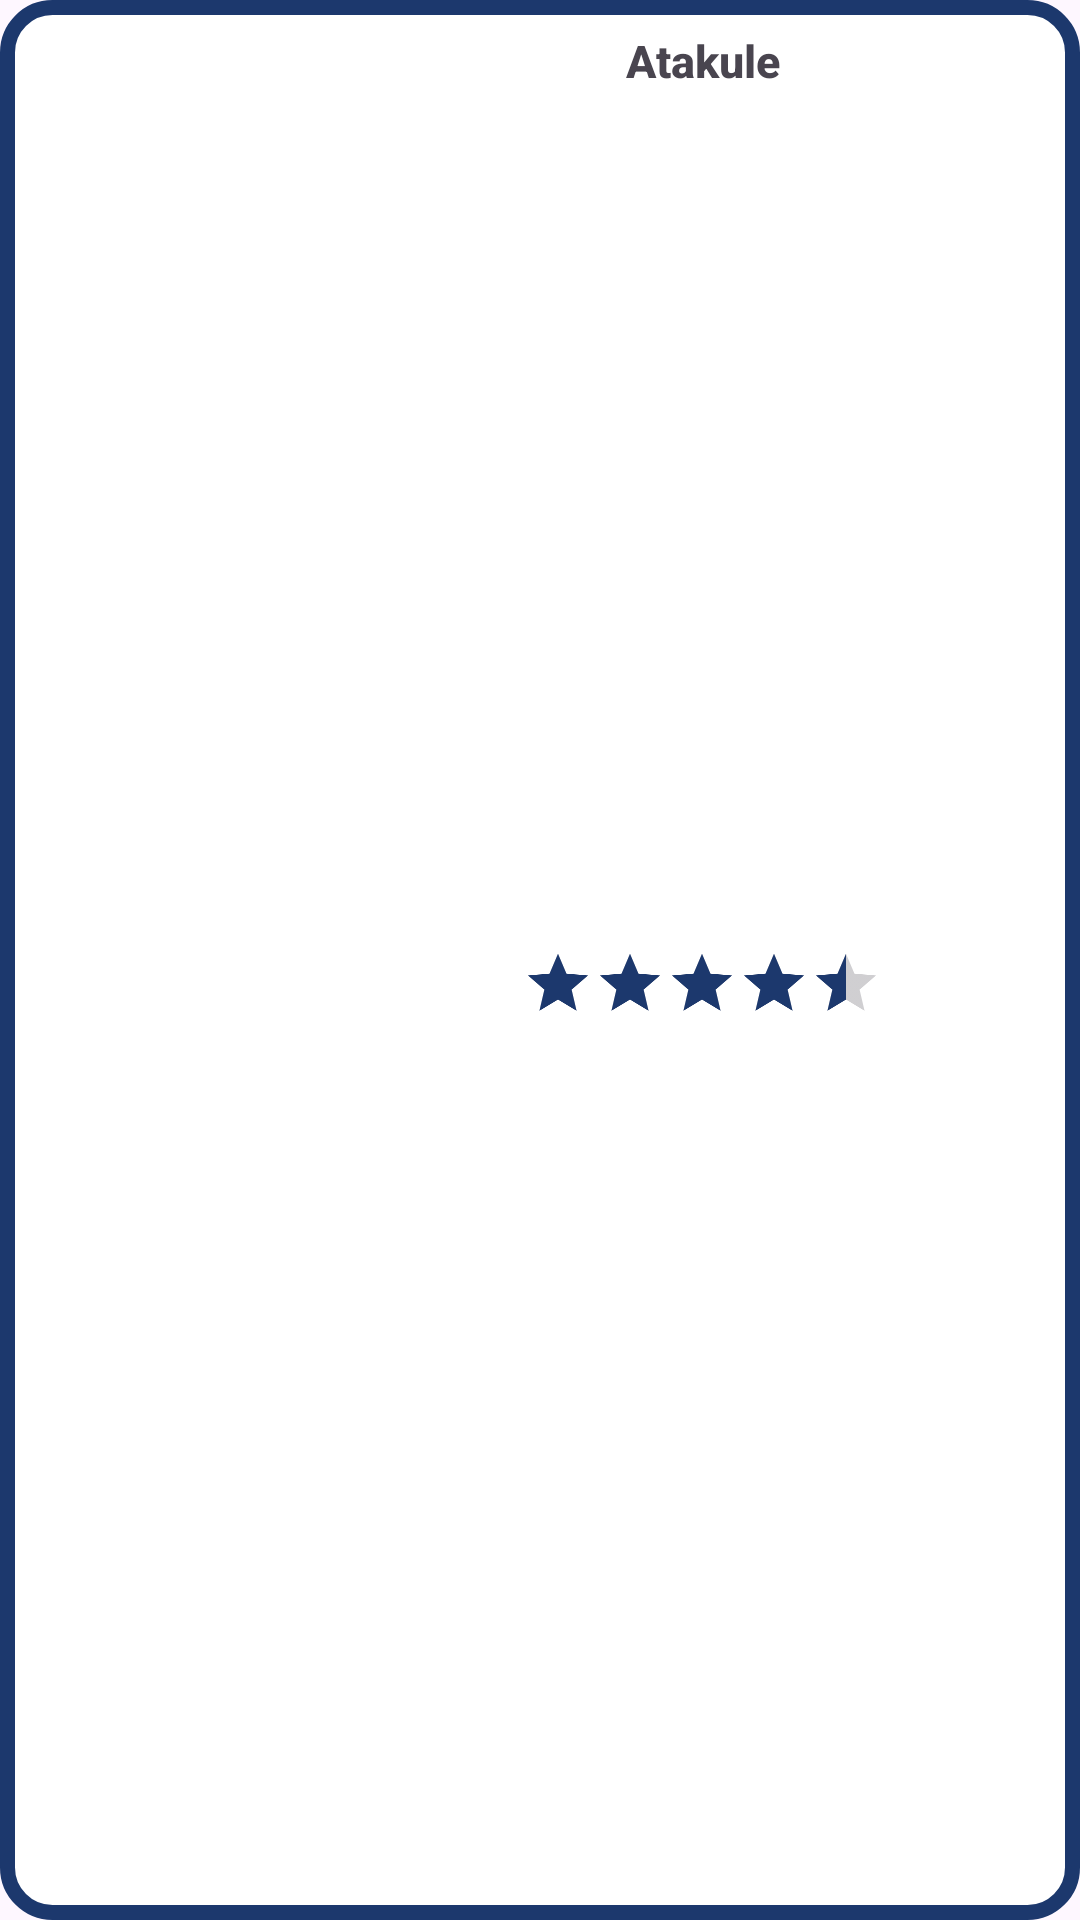

Here is an Android app screen rendered from its layout file. Give the layout XML and the strings, colors and styles it references.
<!-- AndroidManifest.xml: application theme Theme.MyApplication3 -->
<!-- res/layout/fragment_ankara_tabs.xml -->
<?xml version="1.0" encoding="utf-8"?>
<androidx.constraintlayout.widget.ConstraintLayout
    xmlns:android="http://schemas.android.com/apk/res/android"
    xmlns:app="http://schemas.android.com/apk/res-auto"
    android:clickable="true"
    android:focusable="true"
    android:foreground="?attr/selectableItemBackground"
    android:layout_width="match_parent"
    android:layout_height="75dp"
    android:background="@drawable/tab_background"
    android:layout_marginTop="50dp"
    android:layout_marginStart="50dp"
    android:layout_marginEnd="50dp">

    <androidx.constraintlayout.widget.Guideline
        android:id="@+id/guidelineCenter"
        android:layout_width="wrap_content"
        android:layout_height="wrap_content"
        android:orientation="vertical"
        app:layout_constraintGuide_percent="0.3" />

    <TextView
        android:id="@+id/textView"
        android:layout_width="0dp"
        android:layout_height="wrap_content"
        android:text="Atakule"
        android:textSize="15sp"
        android:textStyle="bold"
        android:fontFamily="sans-serif-medium"
        android:layout_marginStart="0dp"
        android:layout_marginTop="10dp"
        app:layout_constraintStart_toStartOf="@id/guidelineCenter"
        app:layout_constraintEnd_toEndOf="parent"
        app:layout_constraintTop_toTopOf="parent"
        android:gravity="center"/>

    <RatingBar
        android:id="@+id/ratingBar"
        android:layout_width="wrap_content"
        android:layout_height="wrap_content"
        android:layout_marginTop="0dp"
        android:layout_marginBottom="10dp"
        android:layout_marginStart="0dp"
        android:isIndicator="true"
        android:numStars="5"
        android:progressTint="#1C386D"
        android:rating="4.5"
        android:stepSize="0.5"
        android:scaleX="0.5"
        android:scaleY="0.5"
        app:layout_constraintBottom_toBottomOf="parent"
        app:layout_constraintEnd_toEndOf="parent"
        app:layout_constraintStart_toStartOf="@+id/guidelineCenter"
        app:layout_constraintTop_toBottomOf="@id/textView" />

    <TextView
        android:id="@+id/dateTextView"
        android:layout_width="wrap_content"
        android:layout_height="wrap_content"
        android:layout_marginTop="10dp"
        android:visibility="gone"
        android:gravity="center"
        android:fontFamily="@font/allan"
        android:textSize="16dp"
        android:textStyle="bold"
        app:layout_constraintStart_toStartOf="@+id/ratingBar"
        app:layout_constraintEnd_toEndOf="@+id/ratingBar"
        app:layout_constraintTop_toBottomOf="@+id/textView"
        />

    <ImageView
        android:id="@+id/imageView"
        android:layout_width="0dp"
        android:layout_height="0dp"
        android:layout_marginStart="5dp"
        android:layout_marginTop="5dp"
        android:layout_marginEnd="5dp"
        android:layout_marginBottom="5dp"
        app:layout_constraintBottom_toBottomOf="parent"
        app:layout_constraintEnd_toStartOf="@id/guidelineCenter"
        app:layout_constraintStart_toStartOf="parent"
        app:layout_constraintTop_toTopOf="parent"
        app:srcCompat="@drawable/place_holder_image"
        app:layout_constraintDimensionRatio="1:1" />

</androidx.constraintlayout.widget.ConstraintLayout>
<!-- resources referenced by this layout -->
<resources>
  <!-- drawable tab_background (drawable) -->
  <?xml version="1.0" encoding="utf-8"?>
  <shape xmlns:android="http://schemas.android.com/apk/res/android">
      <solid android:color="@color/white" />
      <corners android:radius="15dp" />
      <stroke
          android:width="5dp"
          android:color="#1C386D" />
  </shape>
  <style name="Theme.MyApplication3" parent="Base.Theme.MyApplication3" />
  <color name="white">#FFFFFFFF</color>
  <style name="Base.Theme.MyApplication3" parent="Theme.Material3.DayNight.NoActionBar">
          <item name="colorPrimary">@color/colorPrimary</item>
          <item name="colorOnPrimary">@color/colorOnPrimary</item>
          <item name="colorSurface">@color/white</item>
          <item name="colorOnSurface">@color/colorOnPrimary</item>
          <item name="colorOnBackground">@color/colorOnPrimary</item>
          <item name="colorControlActivated">@android:color/transparent</item>
  
      </style>
  <color name="colorPrimary">#BFBDBD</color>
  <color name="colorOnPrimary">#BFBDBD</color>
</resources>
